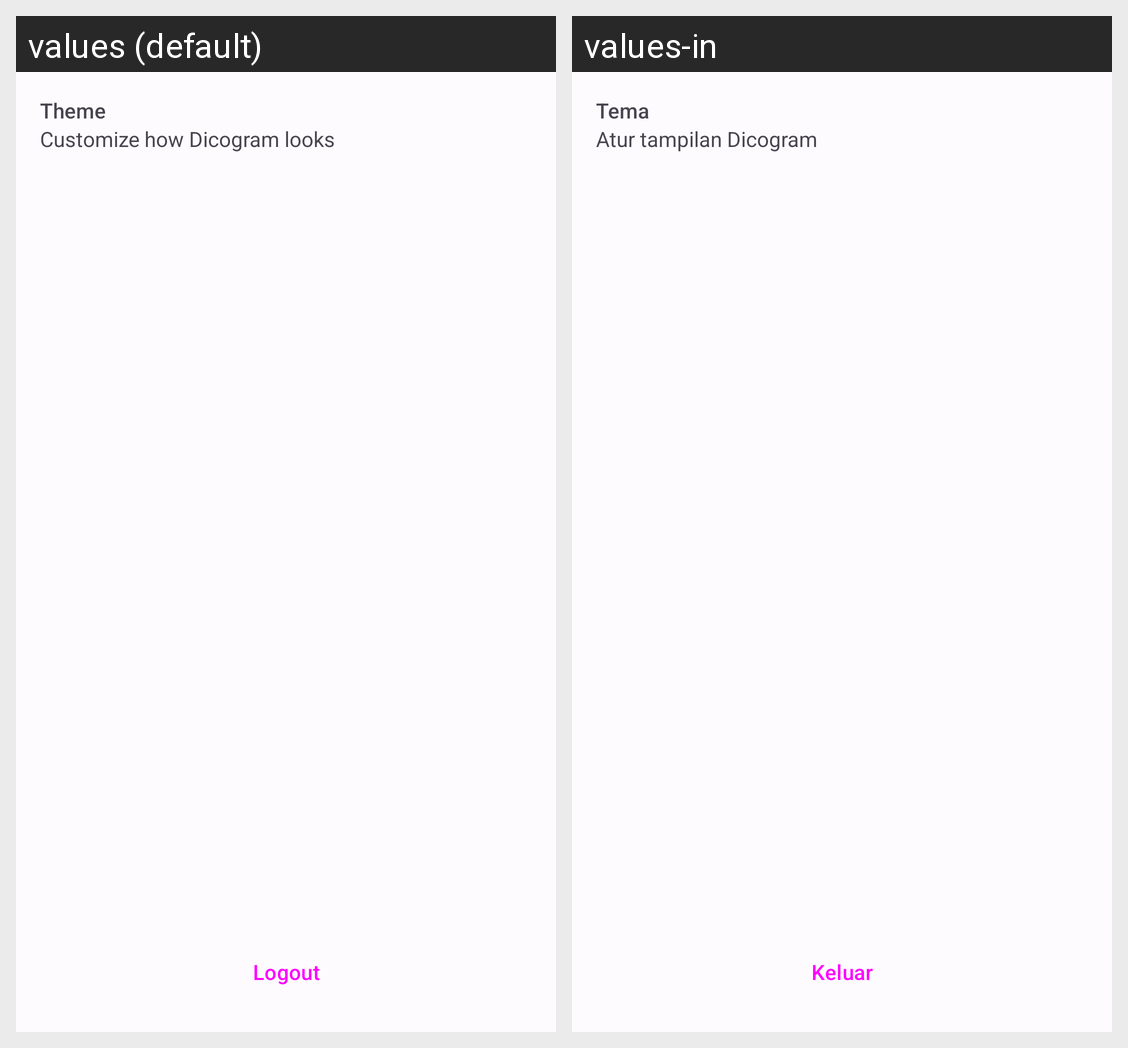

Translations of the strings shown on this Android screen, per locale in the grid:
Android screen res/layout/content_setting.xml rendered under 2 locales, left to right: values (default), values-in. Device: Nexus 5 (rendered at 1080×1920; each locale shown at half size, 540×960, under a caption strip naming it); theme Theme.Dicogram.
Strings drawn on this screen, with the default value and each locale's value (text and hints the layout hard-codes, and strings that could not be matched under every locale, appear in the picture but are not listed):

theme_description
  values: Customize how Dicogram looks
  values-in: Atur tampilan Dicogram

theme
  values: Theme
  values-in: Tema

logout
  values: Logout
  values-in: Keluar
